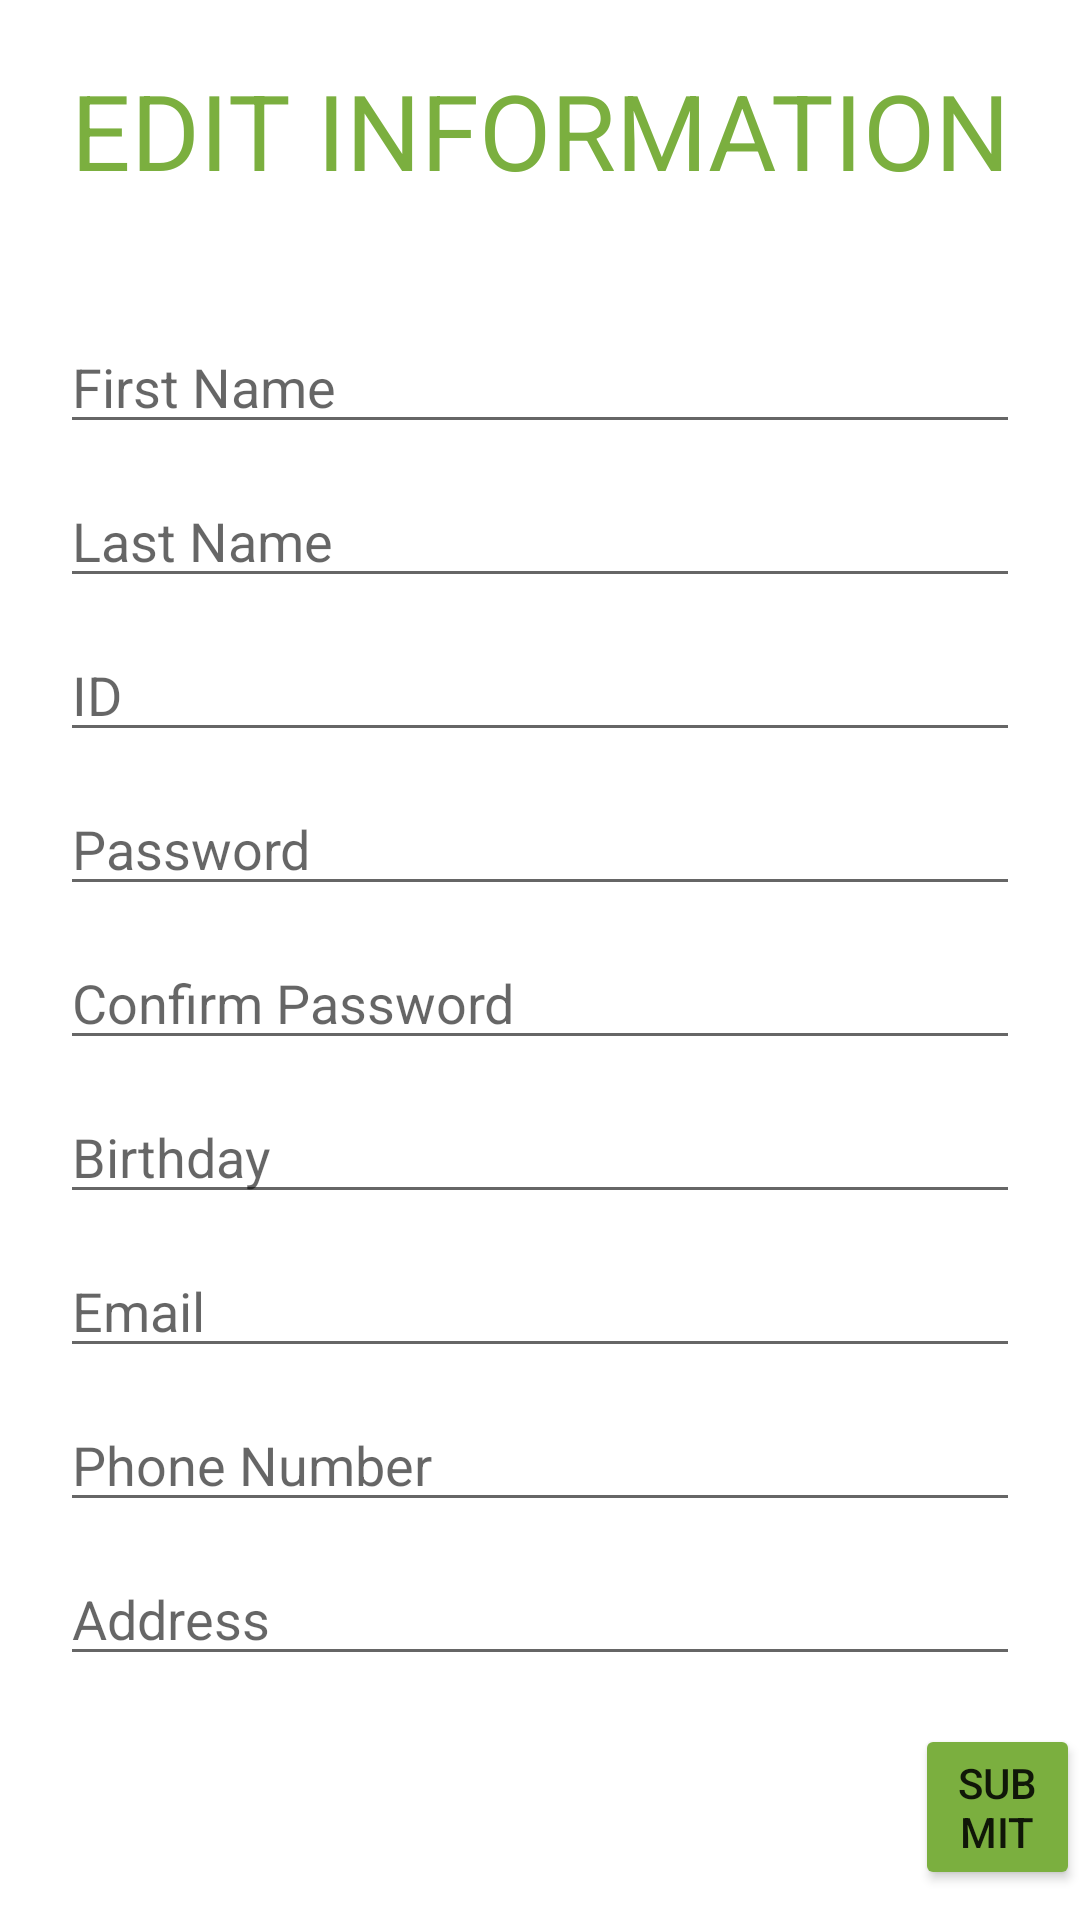

This screen was rendered from an Android layout file. Write that file and the resources it references.
<!-- AndroidManifest.xml: application theme Theme.Trendly -->
<!-- res/layout/editinfo.xml -->
<?xml version="1.0" encoding="utf-8"?>
<LinearLayout xmlns:android="http://schemas.android.com/apk/res/android"
    android:orientation="vertical"
    android:layout_width="match_parent"
    android:layout_height="match_parent"
    android:backgroundTint="@color/beige">

    <TextView
        android:id="@+id/textView22"
        android:layout_width="match_parent"
        android:layout_height="wrap_content"
        android:text="EDIT INFORMATION"
        android:textSize="35dp"
        android:textColor="@color/green"
        android:gravity="center"
        android:padding="20dp" />

    <EditText
        android:id="@+id/editTextTextPersonName5"
        android:layout_width="match_parent"
        android:layout_height="wrap_content"
        android:ems="10"
        android:inputType="textPersonName"
        android:hint="First Name"
        android:layout_marginHorizontal="20dp"
        android:paddingTop="30dp"/>

    <EditText
        android:id="@+id/editTextTextPersonName6"
        android:layout_width="match_parent"
        android:layout_height="wrap_content"
        android:ems="10"
        android:inputType="textPersonName"
        android:hint="Last Name"
        android:layout_marginHorizontal="20dp"
        android:paddingTop="20dp"/>

    <EditText
        android:id="@+id/editTextTextPersonName7"
        android:layout_width="match_parent"
        android:layout_height="wrap_content"
        android:ems="10"
        android:inputType="textPersonName"
        android:hint="ID"
        android:layout_marginHorizontal="20dp"
        android:paddingTop="20dp"/>

    <EditText
        android:id="@+id/editTextTextPassword3"
        android:layout_width="match_parent"
        android:layout_height="wrap_content"
        android:ems="10"
        android:inputType="textPassword"
        android:hint="Password"
        android:layout_marginHorizontal="20dp"
        android:paddingTop="20dp"/>

    <EditText
        android:id="@+id/editTextTextPassword4"
        android:layout_width="match_parent"
        android:layout_height="wrap_content"
        android:ems="10"
        android:inputType="textPassword"
        android:hint="Confirm Password"
        android:layout_marginHorizontal="20dp"
        android:paddingTop="20dp"/>

    <EditText
        android:id="@+id/editTextDate1"
        android:layout_width="match_parent"
        android:layout_height="wrap_content"
        android:ems="10"
        android:inputType="date"
        android:hint="Birthday"
        android:layout_marginHorizontal="20dp"
        android:paddingTop="20dp"/>

    <EditText
        android:id="@+id/editTextTextEmailAddress1"
        android:layout_width="match_parent"
        android:layout_height="wrap_content"
        android:ems="10"
        android:inputType="textEmailAddress"
        android:hint="Email"
        android:layout_marginHorizontal="20dp"
        android:paddingTop="20dp"/>

    <EditText
        android:id="@+id/editTextPhone1"
        android:layout_width="match_parent"
        android:layout_height="wrap_content"
        android:ems="10"
        android:inputType="phone"
        android:hint="Phone Number"
        android:layout_marginHorizontal="20dp"
        android:paddingTop="20dp"/>

    <EditText
        android:id="@+id/editTextTextPostalAddress1"
        android:layout_width="match_parent"
        android:layout_height="wrap_content"
        android:ems="10"
        android:inputType="textPostalAddress"
        android:hint="Address"
        android:layout_marginHorizontal="20dp"
        android:paddingTop="20dp"/>

    <Button
        android:id="@+id/button26"
        android:layout_width="wrap_content"
        android:layout_height="wrap_content"
        android:text="Submit"
        android:layout_marginLeft="305dp"
        android:layout_marginTop="16dp"
        android:backgroundTint="@color/green"/>


</LinearLayout>
<!-- resources referenced by this layout -->
<resources>
  <color name="beige">#FFE6B4</color>
  <color name="green">#7BAF3F</color>
  <style name="Theme.Trendly" parent="Theme.MaterialComponents.DayNight.NoActionBar">
          
          <item name="colorPrimary">@color/purple_500</item>
          <item name="colorPrimaryVariant">@color/purple_700</item>
          <item name="colorOnPrimary">@color/white</item>
          
          <item name="colorSecondary">@color/teal_200</item>
          <item name="colorSecondaryVariant">@color/teal_700</item>
          <item name="colorOnSecondary">@color/black</item>
          
          <item name="android:statusBarColor" tools:targetApi="l">?attr/colorPrimaryVariant</item>
          
          
          <item name="windowActionBar">false</item>
          <item name="windowNoTitle">true</item>
      </style>
  <color name="purple_500">#FF6200EE</color>
  <color name="purple_700">#FF3700B3</color>
  <color name="white">#FFFFFFFF</color>
  <color name="teal_200">#FF03DAC5</color>
  <color name="teal_700">#FF018786</color>
  <color name="black">#FF000000</color>
</resources>
